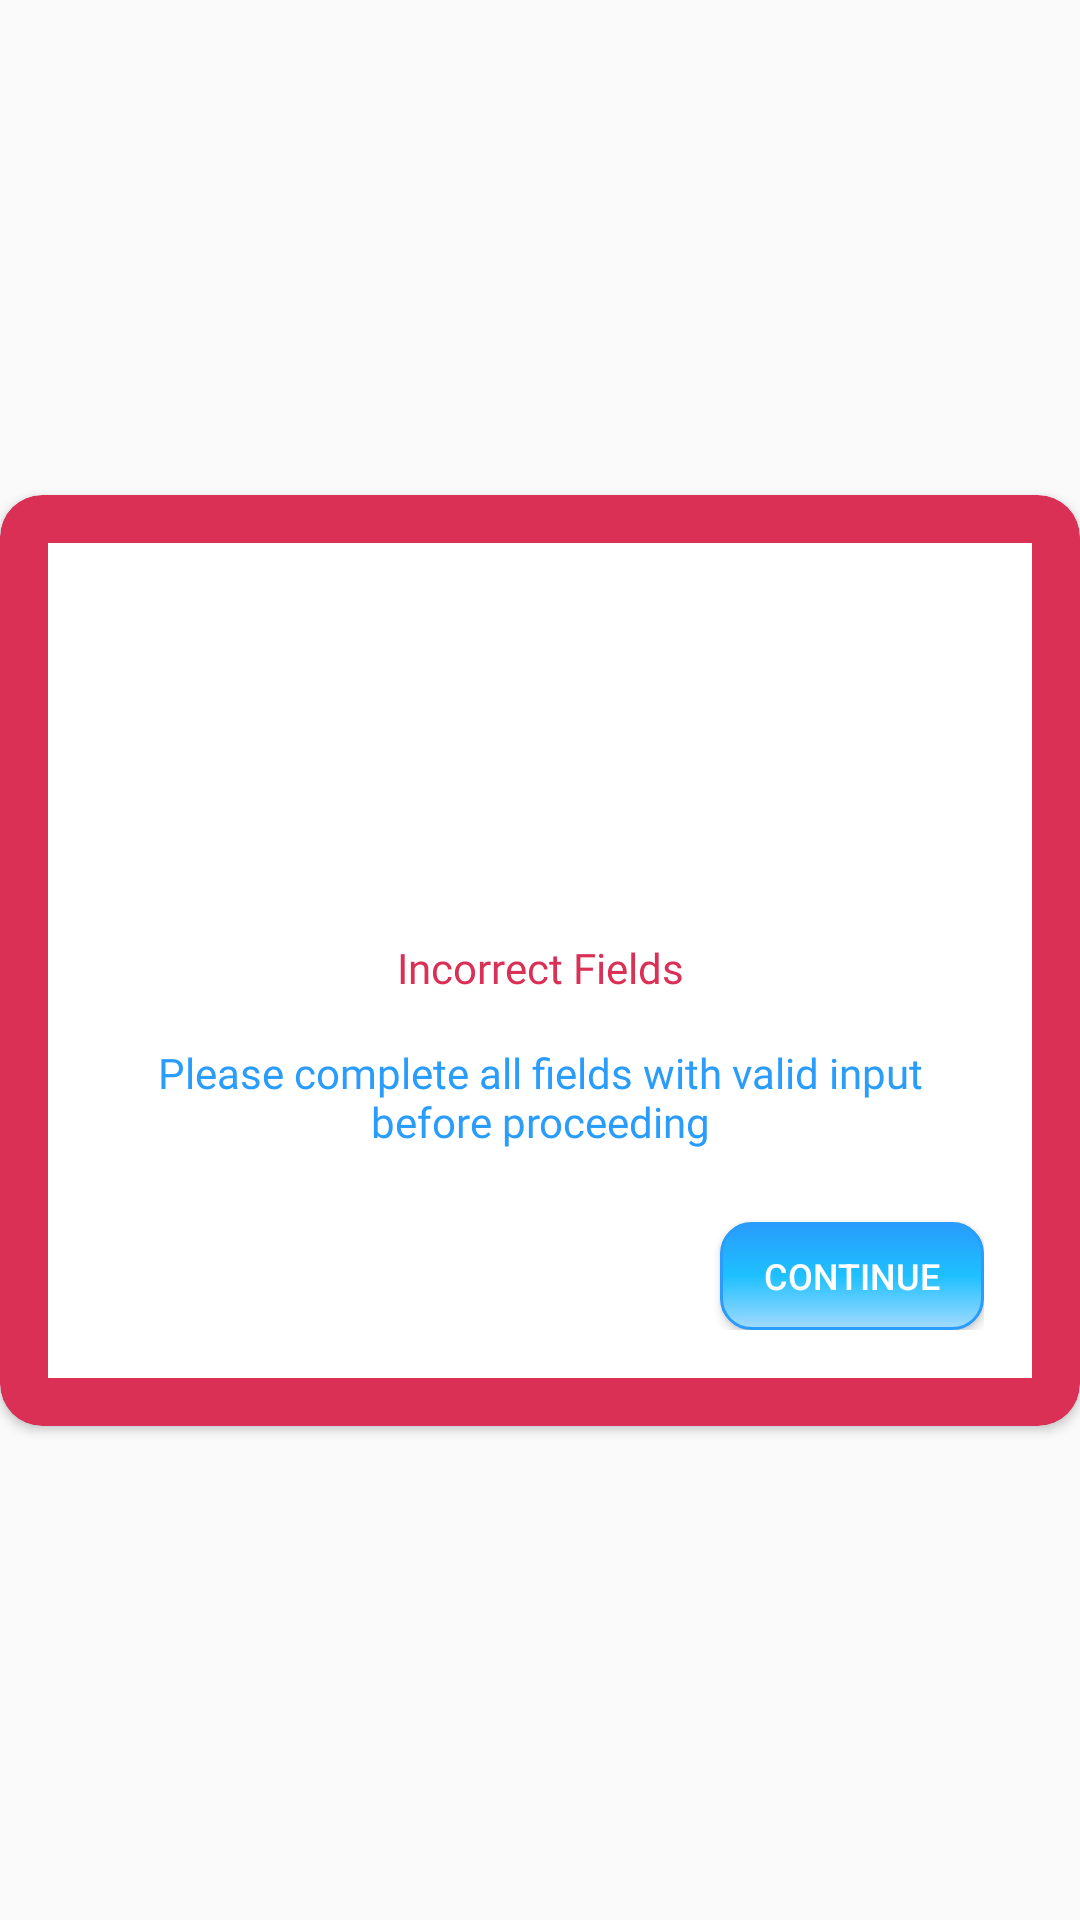

Reconstruct the res/layout file that produces this screen, plus the resources it refers to.
<!-- AndroidManifest.xml: application theme Theme.NicotimeOut -->
<!-- res/layout/empty_dialog.xml -->
<?xml version="1.0" encoding="utf-8"?>
<androidx.constraintlayout.widget.ConstraintLayout xmlns:android="http://schemas.android.com/apk/res/android"
    xmlns:app="http://schemas.android.com/apk/res-auto"
    android:layout_width="300dp"
    android:layout_height="match_parent"
    android:layout_gravity="center">

    <androidx.cardview.widget.CardView
        android:layout_width="wrap_content"
        android:layout_height="wrap_content"
        app:cardBackgroundColor="@color/main_red"
        app:cardCornerRadius="14dp"
        app:cardElevation="2dp"
        app:contentPadding="16dp"
        app:layout_constraintBottom_toBottomOf="parent"
        app:layout_constraintEnd_toEndOf="parent"
        app:layout_constraintStart_toStartOf="parent"
        app:layout_constraintTop_toTopOf="parent">

        <androidx.constraintlayout.widget.ConstraintLayout
            android:layout_width="match_parent"
            android:layout_height="match_parent"
            android:background="@color/white"
            android:padding="16dp">


            <ImageView
                android:id="@+id/imageView"
                android:layout_width="100dp"
                android:layout_height="100dp"
                android:layout_marginTop="8dp"
                app:layout_constraintEnd_toEndOf="parent"
                app:layout_constraintStart_toStartOf="parent"
                app:layout_constraintTop_toTopOf="parent"
                app:srcCompat="@drawable/third_fragment_reset" />

            <TextView
                android:id="@+id/textView_title"
                android:layout_width="wrap_content"
                android:layout_height="wrap_content"
                android:fontFamily="@font/bold"
                android:padding="8dp"
                android:text="Incorrect Fields"
                android:textColor="@color/main_red"
                android:textSize="14sp"
                app:layout_constraintEnd_toEndOf="parent"
                app:layout_constraintStart_toStartOf="parent"
                app:layout_constraintTop_toBottomOf="@+id/imageView" />

            <TextView
                android:id="@+id/textView_quotes"
                android:layout_width="wrap_content"

                android:layout_height="wrap_content"
                android:fontFamily="@font/regular"
                android:gravity="center"
                android:padding="8dp"
                android:text="Please complete all fields with valid input before proceeding"
                android:textColor="@color/main_blue"
                android:textSize="14sp"
                app:layout_constraintEnd_toEndOf="parent"
                app:layout_constraintStart_toStartOf="parent"
                app:layout_constraintTop_toBottomOf="@+id/textView_title" />


            <Button
                android:id="@+id/button_no"
                android:layout_width="wrap_content"
                android:layout_height="36dp"
                android:layout_marginTop="16dp"
                android:background="@drawable/question_select_date_roundradius"
                android:text="Continue"
                android:textColor="@color/white"
                android:textSize="12sp"
                app:layout_constraintEnd_toEndOf="parent"
                app:layout_constraintTop_toBottomOf="@+id/textView_quotes" />


        </androidx.constraintlayout.widget.ConstraintLayout>

    </androidx.cardview.widget.CardView>

</androidx.constraintlayout.widget.ConstraintLayout>
<!-- resources referenced by this layout -->
<resources>
  <color name="main_blue">#299cfc</color>
  <color name="main_red">#db3056</color>
  <color name="white">#ffffffff</color>
  <!-- drawable question_select_date_roundradius (drawable) -->
  <?xml version="1.0" encoding="utf-8"?>
  <selector xmlns:android="http://schemas.android.com/apk/res/android">
      <item android:state_pressed="true">
          <shape android:shape="rectangle">
              <corners android:radius="10dip" />
              <stroke android:width="1dip" android:color="@color/main_red" />
              <gradient android:angle="-90" android:endColor="@color/dead_red" android:centerColor="@color/light_red" android:startColor="@color/main_red" />
          </shape>
      </item>
      <item android:state_focused="true">
          <shape android:shape="rectangle">
              <corners android:radius="10dip" />
              <stroke android:width="1dip" android:color="@color/main_yellow" />
              <solid android:color="@color/fc_green" />
          </shape>
      </item>
      <item>
          <shape android:shape="rectangle">
              <corners android:radius="10dip" />
              <stroke android:width="1dip" android:color="@color/main_blue" />
              <gradient android:angle="-90" android:endColor="@color/dead_blue" android:centerColor="@color/light_blue" android:startColor="@color/main_blue" />
          </shape>
      </item>
  </selector>
  <style name="Theme.NicotimeOut" parent="Theme.AppCompat.Light.NoActionBar">
          
          <item name="colorPrimary">@color/main_yellow</item>
          <item name="colorPrimaryVariant">@color/main_blue</item>
          <item name="colorOnPrimary">@color/dead_yellow</item>
  
          <item name="android:textColorHint">@color/main_blue</item>
          
          <item name="colorSecondary">@color/teal_200</item>
          <item name="colorSecondaryVariant">@color/teal_700</item>
          <item name="colorOnSecondary">@color/black</item>
          
          <item name="android:statusBarColor" tools:targetApi="l">?attr/colorPrimaryVariant</item>
          
      </style>
  <color name="dead_red">#ff8b7b</color>
  <color name="light_red">#ff6464</color>
  <color name="main_yellow">#f9b53d</color>
  <color name="fc_green">#30110d</color>
  <color name="dead_blue">#a3daff</color>
  <color name="light_blue">#1ec0ff</color>
  <color name="dead_yellow">#ede574</color>
  <color name="teal_200">#FF03DAC5</color>
  <color name="teal_700">#FF018786</color>
  <color name="black">#FF000000</color>
</resources>
